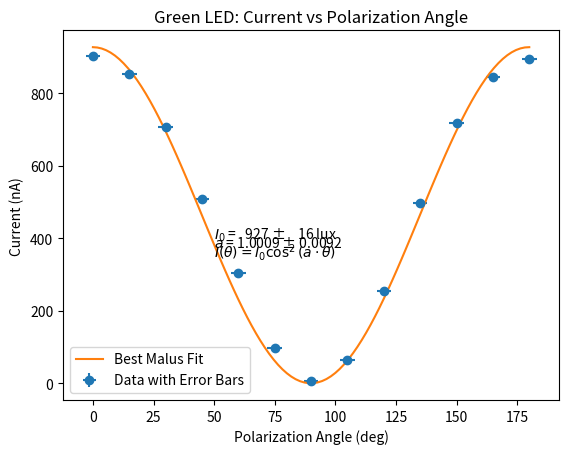

Source code (Python): (Note: this script raises an exception after producing the figure.)
import matplotlib.pyplot as plt
import numpy as np
import scipy.optimize as opt
import math


def sample_stdev(data):
    return np.std(data, ddof = 1, axis = -1)


def standard_error(data):
    return sample_stdev(data) / np.sqrt(len(data) if data.ndim == 1 else len(data[0]))


def data_statistics(data):
    return np.mean(data), sample_stdev(data), standard_error(data)


def covariance(x, y):
    x_bar = np.mean(x)
    y_bar = np.mean(y)
    covariance = 0
    for i in range(len(x)):
        covariance += (x[i] - x_bar) * (y[i] - y_bar)

    return covariance / (len(x) - 1.0)


def correlation_coefficient(x, y):
    return covariance(x, y) / np.sqrt((covariance(x, x) * covariance(y, y)))


def chi_squared(predicted, observed, errors):
    res = observed - predicted
    norm_res = res / errors
    return np.sum(np.multiply(norm_res, norm_res))


class WeightedLinearFit(object):
    def __init__(self, x, y, alpha = None):
        self.x = x
        self.y = y
        self.alpha = alpha

        self.has_optimized = False

        self.linear_model = None
        self.m = 0
        self.c = 0
        self.m_err = 0
        self.c_err = 0

    @staticmethod
    def linear_fit(x, m, c):
        return m * x + c

    def optimize(self, guess = [0, 0]):
        if self.alpha is not None:
            self.linear_model = opt.curve_fit(WeightedLinearFit.linear_fit, self.x, self.y, sigma = self.alpha, p0 = guess)
        else:
            self.linear_model = opt.curve_fit(WeightedLinearFit.linear_fit, self.x, self.y)
        self.m = self.linear_model[0][0]
        self.c = self.linear_model[0][1]
        self.m_err = np.sqrt(self.linear_model[1][0][0])
        self.c_err = np.sqrt(self.linear_model[1][1][1])
        self.has_optimized = True

    def calculate(self, x):
        if self.has_optimized:
            return self.m * x + self.c

        raise Exception('Need to optimize model first.')


class DirectFit(object):
    def __init__(self, x, y):
        self.x = x
        self.y = y

        self.has_optimized = False

        self.linear_model = None
        self.m = 0
        self.m_err = 0

    @staticmethod
    def linear_fit(x, m):
        return m * x

    def optimize(self, guess = [0]):
        self.linear_model = opt.curve_fit(WeightedLinearFit.linear_fit, self.x, self.y)
        self.m = self.linear_model[0][0]
        self.m_err = np.sqrt(self.linear_model[1][0][0])
        self.has_optimized = True

    def calculate(self, x):
        if self.has_optimized:
            return self.m * x

        raise Exception('Need to optimize model first.')


class MalusFit(object):
    def __init__(self, x, y, alpha = None):
        self.x = x
        self.y = y
        self.alpha = alpha

        self.has_optimized = False

        self.model = None

        self.a = 0
        self.a_err = 0
        self.I0 = 0
        self.I0_err = 0

    @staticmethod
    def malus_fit(theta, a, I0):
        return I0 * np.cos(np.deg2rad(theta) * a) ** 2

    def optimize(self, guess = [0, 0]):
        if self.alpha is not None:
            self.model = opt.curve_fit(MalusFit.malus_fit, self.x, self.y, sigma = self.alpha, p0 = guess)
        else:
            self.model = opt.curve_fit(MalusFit.malus_fit, self.x, self.y, p0 = guess)
        self.a = self.model[0][0]
        self.a_err = np.sqrt(self.model[1][0][0])
        self.I0 = self.model[0][1]
        self.I0_err = np.sqrt(self.model[1][1][1])
        self.has_optimized = True

    def calculate(self, theta):
        if self.has_optimized:
            return self.I0 * np.cos(np.deg2rad(theta) * self.a) ** 2

        raise Exception('Need to optimize model first.')


class Data(object):
    def __init__(self, data, precision_error = 0.05, offset = 0.0):
        self.data = np.array(data) - offset
        self.precision_error = precision_error
        self.average = 0
        self.standard_deviation = 0
        self.standard_error = 0
        self.compute_statistics()

    def compute_statistics(self):
        #self.average = np.mean(self.data, axis = -1)
        self.average = []
        self.standard_deviation = []
        self.standard_error = []
        for i in range(len(self.data)):
            self.average.append(np.mean(self.data[i]))
            self.standard_deviation.append(sample_stdev(self.data[i]))
            self.standard_error.append(standard_error(self.data[i]))

        self.average = np.array(self.average)
        self.standard_deviation = np.array(self.standard_deviation)
        self.standard_error = np.array(self.standard_error)
        #self.standard_deviation = sample_stdev(self.data)
        #self.standard_error = standard_error(self.data)
        for i in range(len(self.standard_error)):
            if self.standard_error[i] == 0:
                self.standard_error[i] = self.precision_error

    def invert_data(self):
        inverted_data = Data(1.0 / self.data, self.precision_error)
        inverted_data.standard_error = -self.standard_error / (self.average * self.average)
        return inverted_data

    def covariance(self, other):
        return covariance(self.data, other.data)


def g(x, a0, a1):
    return a0 * np.cos(np.deg2rad(x) * a1) **2


#Blue LED
relativeAngle = np.array([0, 15, 30, 45, 60, 75, 90, 105, 120, 135, 150, 165, 180]) #degrees
current = np.array([903, 852, 706, 509, 305, 98, 7, 65, 254, 498, 717, 845, 895]) #nanoamps

#Green LED
#current = np.array([407, 378, 309, 203, 105, 21, -7, 23, 112, 218, 318, 382, 400]) #nanoamps
#relativeAngle = np.arange(0,15*len(current),15) #degrees

x_error = np.array([3 for i in range(len(relativeAngle))])
y_error = np.array([2 for i in range(len(current))])

total_error = np.hypot(x_error, y_error)

fit = MalusFit(relativeAngle, current, total_error)
fit.optimize(guess = [1, 900])

x = np.linspace(min(relativeAngle), max(relativeAngle), 100)
y = fit.calculate(x)

plt.figure()
plt.title('Green LED: Current vs Polarization Angle')
plt.xlabel('Polarization Angle (deg)')
plt.ylabel('Current (nA)')
plt.text(50, 400, "$I_0$ = %5.0f \u00b1 %5.0f lux" % (fit.I0, fit.I0_err))
plt.text(50, 375, "$a$ = %5.4f \u00b1 %5.4f" % (fit.a, fit.a_err))
plt.text(50, 350, '$I(\\theta)=I_0\\cos^2(a\\cdot\\theta)$')
plt.errorbar(relativeAngle, current, fmt = 'o', xerr = x_error, yerr = y_error, label = 'Data with Error Bars')
plt.plot(x, y, label = 'Best Malus Fit')
plt.legend()

# i = cos^2(pi * theta / 180)
# i_err = pi * theta_err * sin(pi * theta / 90) / 180
intensity = np.cos(np.deg2rad(relativeAngle)) ** 2
intensity_error = math.pi * x_error * np.sin(math.pi * relativeAngle / 90.0) / 180.0

total_error = np.hypot(410.0 * intensity_error, y_error) # 878 comes from initial linear best fit

linear_fit = WeightedLinearFit(intensity, current, alpha = total_error)
linear_fit.optimize(guess = [0, 0])

x = np.linspace(min(intensity), max(intensity), 100)
y = linear_fit.calculate(x)

chi = chi_squared(linear_fit.calculate(intensity), current, total_error)
reduced_chi = chi / (len(intensity) - 2)

plt.figure()
plt.title('Green LED: Current vs Relative Intensity')
plt.xlabel('Relative Intensity $i$')
plt.ylabel('Current $I$ (nA)')
plt.text(0, 300, "$m$ = %5.1f \u00b1 %5.1f nA" % (linear_fit.m, linear_fit.m_err))
plt.text(0, 275, "$c$ = %5.1f \u00b1 %5.1f nA" % (linear_fit.c, linear_fit.c_err))
plt.text(0, 250, '$I(i)=mi+c$')
plt.text(0, 225, "$\\chi$ = %5.2f" % chi)
plt.text(0, 200, "$\\tilde{\\chi}$ = %5.2f" % reduced_chi)
plt.errorbar(intensity, current, fmt = 'o', xerr = intensity_error, yerr = y_error, label = 'Data with Error Bars')
plt.plot(x, y, label = 'Best Weighted Linear Fit')
plt.legend()

plt.show()

